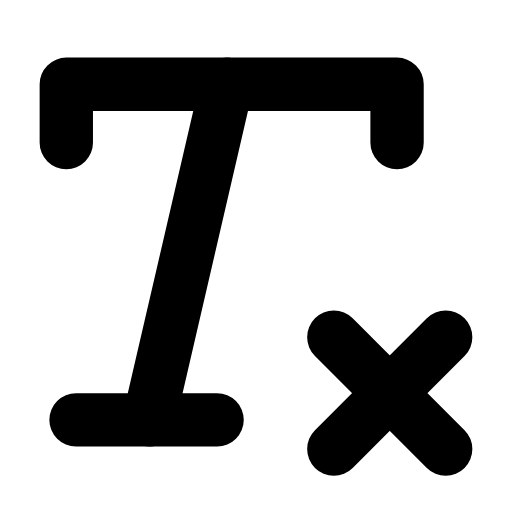
t = 0.00 s
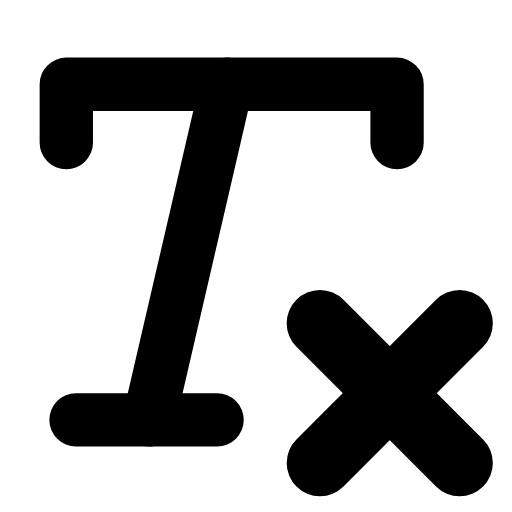
t = 0.32 s
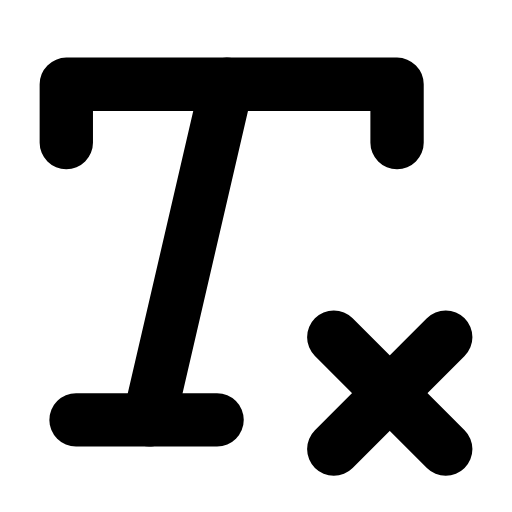
t = 0.58 s
t = 0.88 s: frame unchanged from t = 0.00 s, image omitted
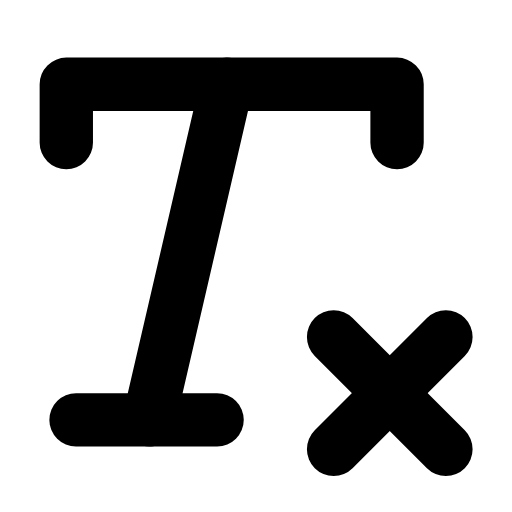
t = 1.20 s
t = 1.48 s: frame unchanged from t = 0.00 s, image omitted

The animated SVG that drew these frames (rendered in a browser with its animation timeline set to each time). Animation: 1 SMIL element (animateTransform=1); one cycle of 1.80 s, repeats indefinitely.

<svg xmlns="http://www.w3.org/2000/svg" width="24" height="24" viewBox="0 0 24 24" fill="none"><g transform="translate(-2.82 -1.75) scale(1.14)"><path stroke="currentColor" stroke-width="2.193" stroke-linecap="round" stroke-linejoin="round" fill="none" d="M5.2 7.4L5.2 5L18.8 5L18.8 7.4"></path><path stroke="currentColor" stroke-width="2.193" stroke-linecap="round" stroke-linejoin="round" fill="none" d="M11.8 5L8.6 18.8"></path><line stroke="currentColor" stroke-width="2.193" stroke-linecap="round" stroke-linejoin="round" fill="none" x1="5.6" x2="11.4" y1="18.8" y2="18.8"></line><g transform="translate(18.5 17.7)"><g><animateTransform attributeName="transform" type="scale" values="1;1;1.3;1;1;1;1;1.3;1;1;1" keyTimes="0;0.153;0.243;0.351;0.45;0.6;0.666;0.738;0.798;0.9;1" dur="1.8s" repeatCount="indefinite" calcMode="spline" keySplines="0.16 1 0.3 1;0.16 1 0.3 1;0.16 1 0.3 1;0.16 1 0.3 1;0.16 1 0.3 1;0.16 1 0.3 1;0.16 1 0.3 1;0.16 1 0.3 1;0.16 1 0.3 1;0.16 1 0.3 1"/><g transform="translate(-18.5 -17.7)"><g><line stroke="currentColor" stroke-width="2.193" stroke-linecap="round" stroke-linejoin="round" fill="none" x1="16.2" x2="20.8" y1="15.4" y2="20"></line><line stroke="currentColor" stroke-width="2.193" stroke-linecap="round" stroke-linejoin="round" fill="none" x1="20.8" x2="16.2" y1="15.4" y2="20"></line></g></g></g></g></g></svg>
